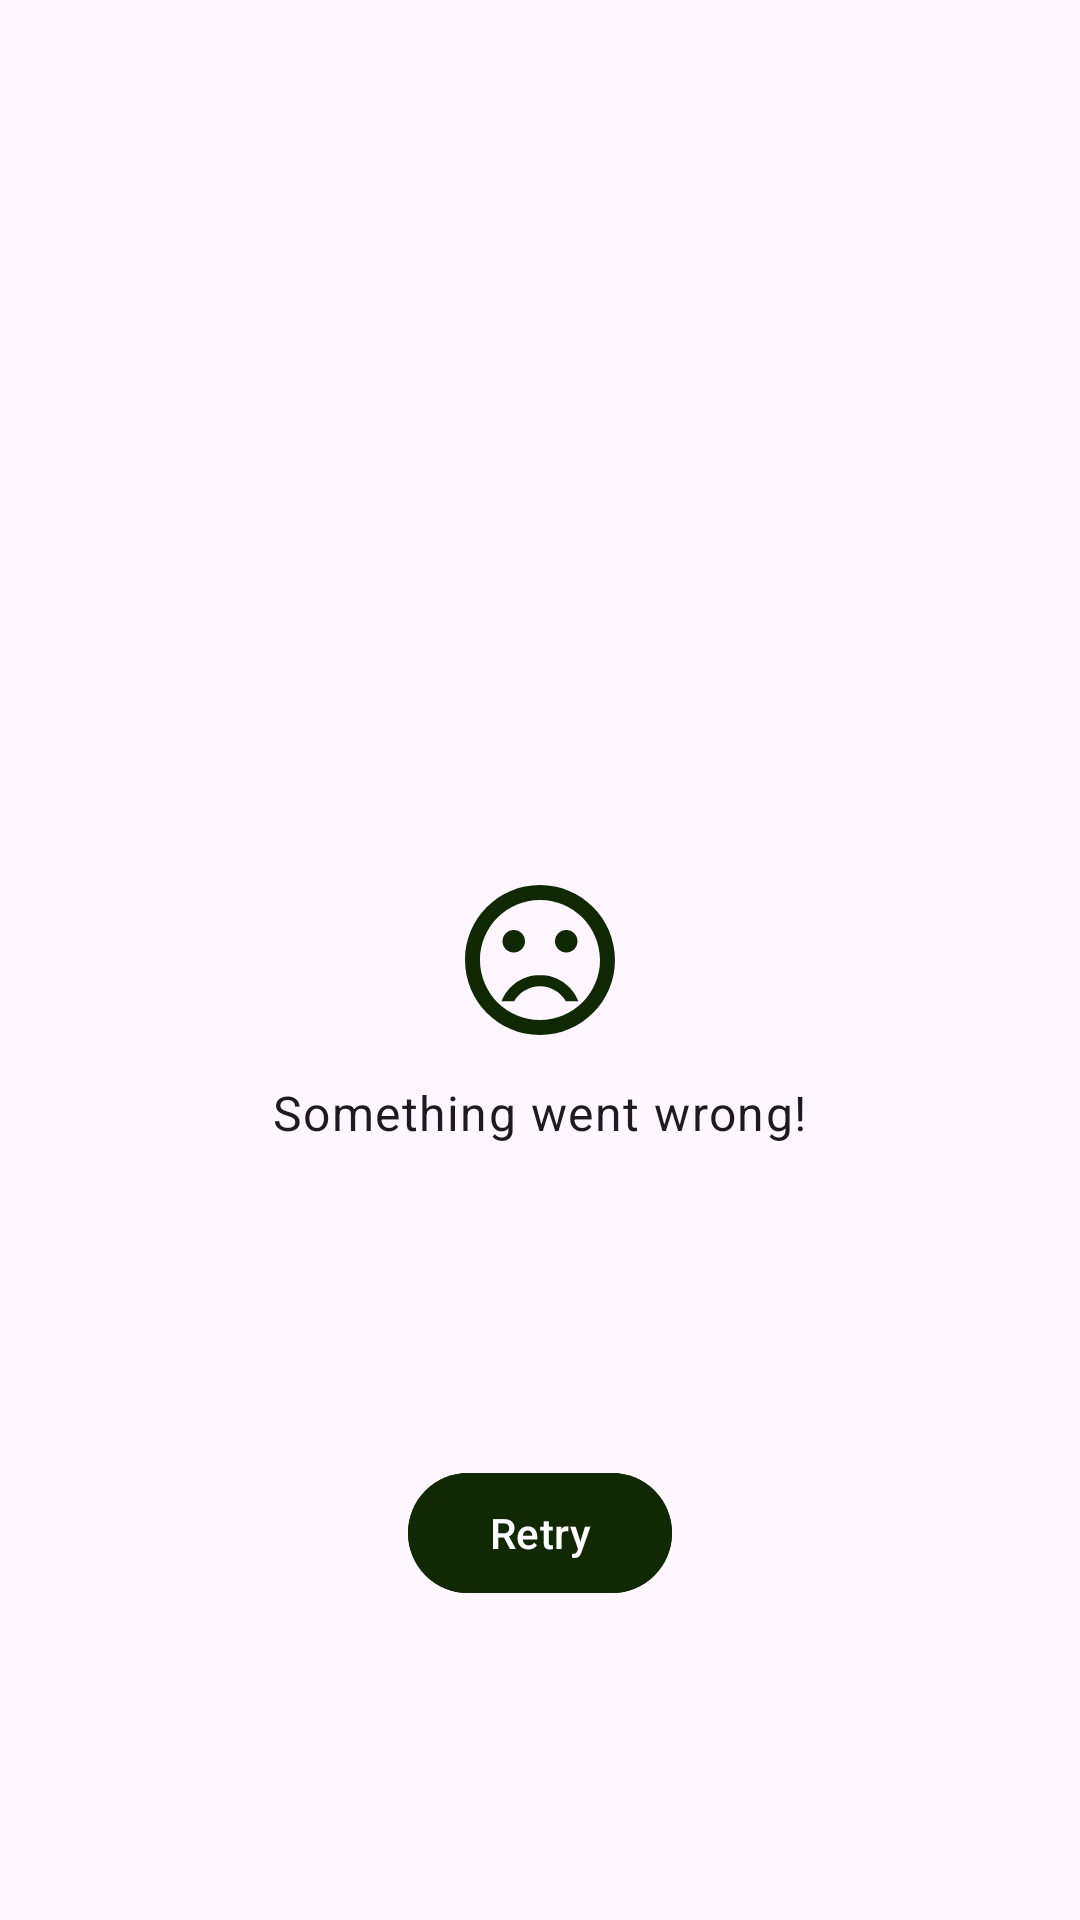

The Android layout XML behind this screen, and the referenced resources:
<!-- AndroidManifest.xml: application theme Theme.Antiplanner -->
<!-- res/layout/error_layout.xml -->
<?xml version="1.0" encoding="utf-8"?>
<layout xmlns:android="http://schemas.android.com/apk/res/android"
    xmlns:app="http://schemas.android.com/apk/res-auto"
    android:background="@drawable/background"
    xmlns:tools="http://schemas.android.com/tools">

    <androidx.constraintlayout.widget.ConstraintLayout
        android:layout_width="match_parent"
        android:layout_height="match_parent">

        <androidx.appcompat.widget.AppCompatImageView
            android:id="@+id/no_wifi"
            android:layout_width="60dp"
            android:layout_height="60dp"
            android:layout_gravity="center"
            android:src="@drawable/network_error"
            android:tint="@color/dark_green"
            app:layout_constraintBottom_toBottomOf="parent"
            app:layout_constraintEnd_toEndOf="parent"
            app:layout_constraintStart_toStartOf="parent"
            app:layout_constraintTop_toTopOf="parent" />

        <com.google.android.material.textview.MaterialTextView
            android:id="@+id/no_wifi_text"
            android:layout_width="wrap_content"
            android:layout_height="wrap_content"
            android:layout_margin="10dp"
            android:text="@string/network_error"
            style="@style/TextAppearance.Material3.BodyLarge"
            app:layout_constraintEnd_toEndOf="parent"
            app:layout_constraintStart_toStartOf="parent"
            app:layout_constraintTop_toBottomOf="@+id/no_wifi" />

        <com.google.android.material.button.MaterialButton
            android:id="@+id/retry_button"
            android:layout_width="wrap_content"
            android:layout_height="wrap_content"
            android:layout_margin="10dp"
            android:text="@string/retry"
            android:backgroundTint="@color/dark_green"
            app:layout_constraintEnd_toEndOf="parent"
            app:layout_constraintStart_toStartOf="parent"
            app:layout_constraintTop_toBottomOf="@+id/no_wifi_text"
            app:layout_constraintBottom_toBottomOf="parent"/>


    </androidx.constraintlayout.widget.ConstraintLayout>

</layout>
<!-- resources referenced by this layout -->
<resources>
  <color name="dark_green">#FF102904</color>
  <!-- drawable background: png bitmap (drawable, 10728 bytes) -->
  <!-- drawable network_error (drawable) -->
  <vector android:height="50dp" android:tint="#000000"
      android:viewportHeight="24" android:viewportWidth="24"
      android:width="50dp" xmlns:android="http://schemas.android.com/apk/res/android">
      <path android:fillColor="@android:color/white" android:pathData="M15.5,9.5m-1.5,0a1.5,1.5 0,1 1,3 0a1.5,1.5 0,1 1,-3 0"/>
      <path android:fillColor="@android:color/white" android:pathData="M8.5,9.5m-1.5,0a1.5,1.5 0,1 1,3 0a1.5,1.5 0,1 1,-3 0"/>
      <path android:fillColor="@android:color/white" android:pathData="M11.99,2C6.47,2 2,6.48 2,12s4.47,10 9.99,10C17.52,22 22,17.52 22,12S17.52,2 11.99,2zM12,20c-4.42,0 -8,-3.58 -8,-8s3.58,-8 8,-8 8,3.58 8,8 -3.58,8 -8,8zM12,14c-2.33,0 -4.32,1.45 -5.12,3.5h1.67c0.69,-1.19 1.97,-2 3.45,-2s2.75,0.81 3.45,2h1.67c-0.8,-2.05 -2.79,-3.5 -5.12,-3.5z"/>
  </vector>
  <string name="network_error">Something went wrong!</string>
  <string name="retry">Retry</string>
  <style name="Theme.Antiplanner" parent="Base.Theme.Antiplanner" />
  <style name="Base.Theme.Antiplanner" parent="Theme.Material3.DayNight.NoActionBar">
          <item name="colorPrimary">@color/dark_green</item>
          <item name="colorPrimaryDark">@color/dark_green</item>
  
      </style>
</resources>
